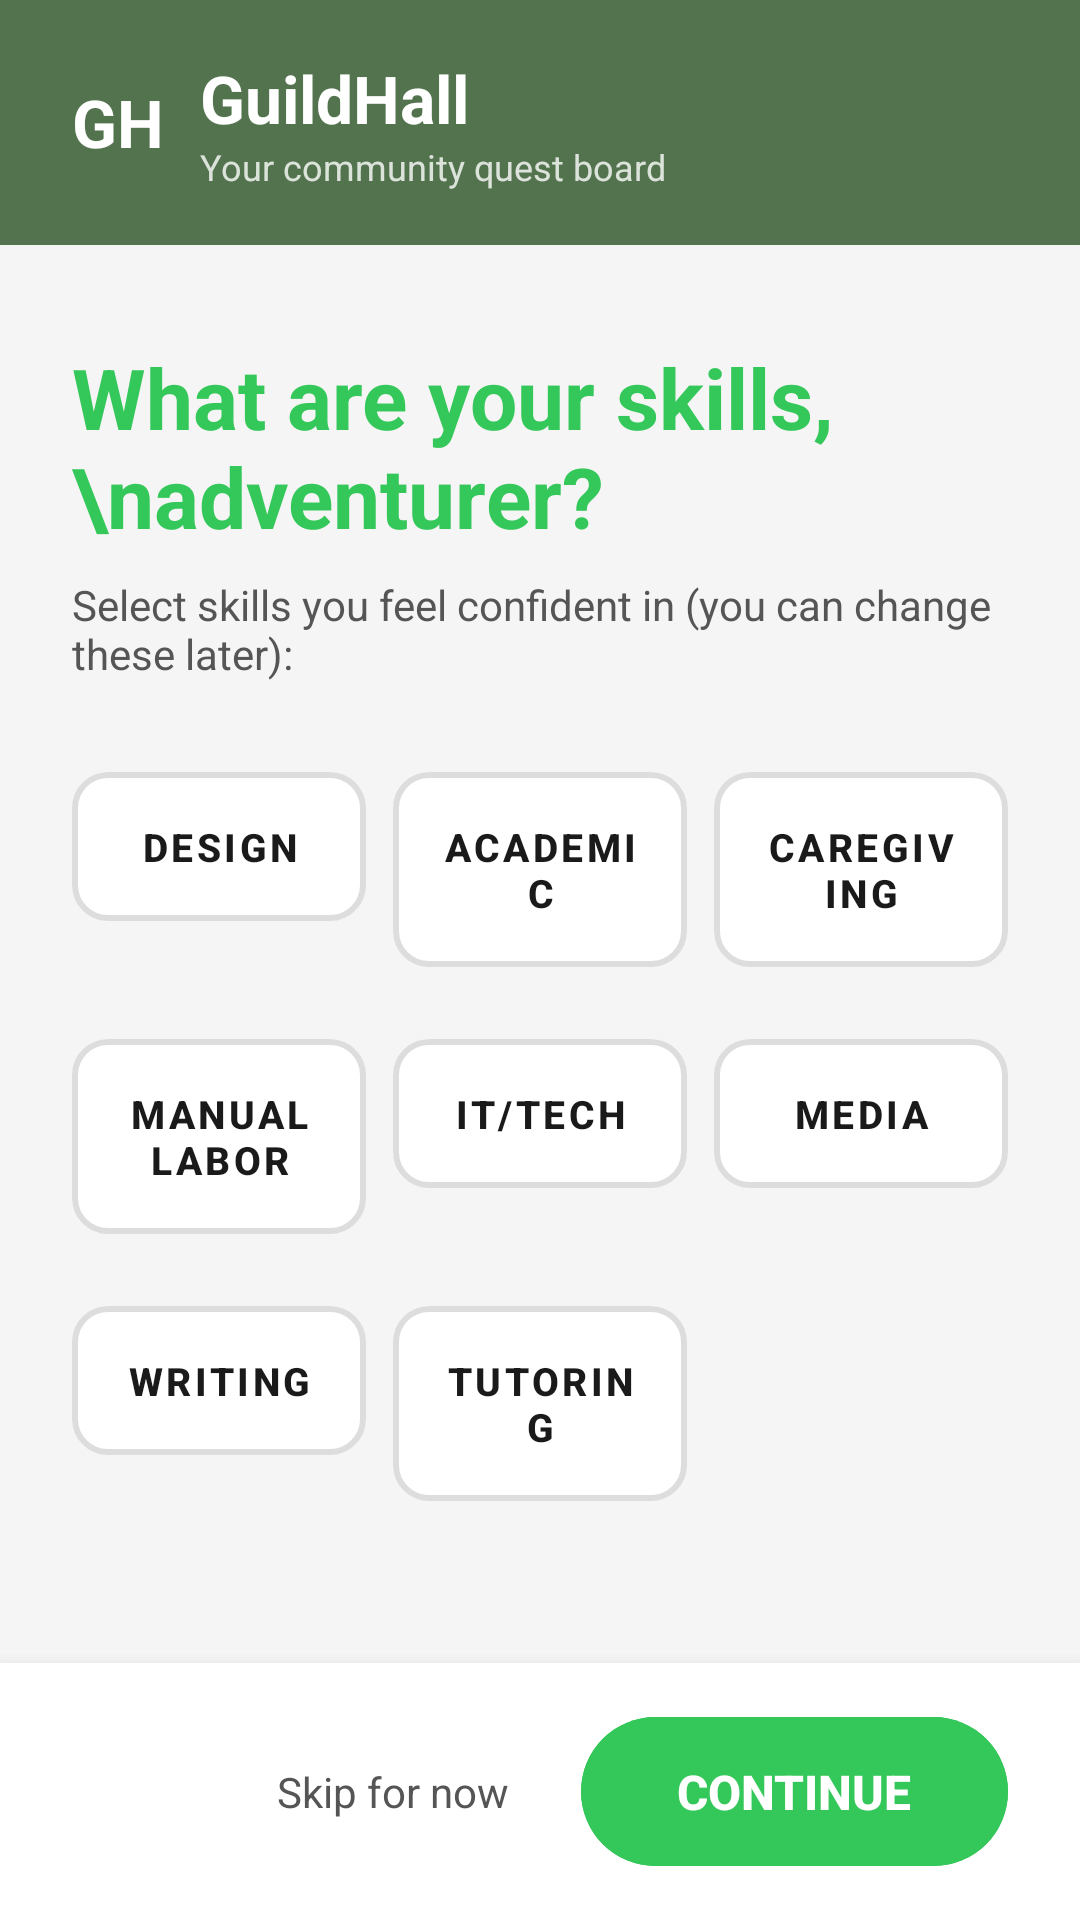

The Android layout XML behind this screen, and the referenced resources:
<!-- AndroidManifest.xml: application theme Theme.GuildHall -->
<!-- res/layout/activity_skills.xml -->
<?xml version="1.0" encoding="utf-8"?>
<LinearLayout xmlns:android="http://schemas.android.com/apk/res/android"
    xmlns:app="http://schemas.android.com/apk/res-auto"
    android:layout_width="match_parent"
    android:layout_height="match_parent"
    android:background="@color/background"
    android:orientation="vertical">

    <ScrollView
        android:layout_width="match_parent"
        android:layout_height="0dp"
        android:layout_weight="1"
        android:fillViewport="true">

        <LinearLayout
            android:layout_width="match_parent"
            android:layout_height="wrap_content"
            android:orientation="vertical">

            <LinearLayout
                android:layout_width="match_parent"
                android:layout_height="wrap_content"
                android:background="@color/panel_bg"
                android:gravity="center_vertical"
                android:orientation="horizontal"
                android:paddingHorizontal="24dp"
                android:paddingVertical="18dp">

                <TextView
                    android:layout_width="wrap_content"
                    android:layout_height="wrap_content"
                    android:text="GH"
                    android:textColor="@color/surface_white"
                    android:textSize="22sp"
                    android:textStyle="bold" />

                <LinearLayout
                    android:layout_width="0dp"
                    android:layout_height="wrap_content"
                    android:layout_marginStart="12dp"
                    android:layout_weight="1"
                    android:orientation="vertical">

                    <TextView
                        android:layout_width="wrap_content"
                        android:layout_height="wrap_content"
                        android:text="@string/guildhall"
                        android:textColor="@color/surface_white"
                        android:textSize="22sp"
                        android:textStyle="bold" />

                    <TextView
                        android:layout_width="wrap_content"
                        android:layout_height="wrap_content"
                        android:text="@string/logo_tagline"
                        android:textColor="#CCFFFFFF"
                        android:textSize="12sp" />
                </LinearLayout>
            </LinearLayout>

            <LinearLayout
                android:layout_width="match_parent"
                android:layout_height="wrap_content"
                android:orientation="vertical"
                android:paddingHorizontal="24dp"
                android:paddingTop="32dp"
                android:paddingBottom="24dp">

                <TextView
                    android:layout_width="wrap_content"
                    android:layout_height="wrap_content"
                    android:text="What are your skills,\nadventurer?"
                    android:textColor="@color/primary_green"
                    android:textSize="28sp"
                    android:textStyle="bold" />

                <TextView
                    android:layout_width="wrap_content"
                    android:layout_height="wrap_content"
                    android:layout_marginTop="8dp"
                    android:layout_marginBottom="24dp"
                    android:text="Select skills you feel confident in (you can change these later):"
                    android:textColor="@color/text_secondary"
                    android:textSize="14sp" />

                <LinearLayout
                    android:id="@+id/errorContainer"
                    android:layout_width="match_parent"
                    android:layout_height="wrap_content"
                    android:layout_marginBottom="16dp"
                    android:background="@drawable/bg_error_box"
                    android:paddingHorizontal="14dp"
                    android:paddingVertical="12dp"
                    android:visibility="gone">

                    <TextView
                        android:id="@+id/tvError"
                        android:layout_width="match_parent"
                        android:layout_height="wrap_content"
                        android:textColor="@color/error_red"
                        android:textSize="13sp" />
                </LinearLayout>

                <LinearLayout
                    android:layout_width="match_parent"
                    android:layout_height="wrap_content"
                    android:layout_marginBottom="12dp"
                    android:orientation="horizontal"
                    android:weightSum="3">

                    <com.google.android.material.button.MaterialButton
                        android:id="@+id/skillBtnDesign"
                        style="@style/Widget.GuildHall.SkillChip"
                        android:layout_width="0dp"
                        android:layout_height="wrap_content"
                        android:layout_marginEnd="6dp"
                        android:layout_weight="1"
                        android:text="Design" />

                    <com.google.android.material.button.MaterialButton
                        android:id="@+id/skillBtnAcademic"
                        style="@style/Widget.GuildHall.SkillChip"
                        android:layout_width="0dp"
                        android:layout_height="wrap_content"
                        android:layout_marginHorizontal="3dp"
                        android:layout_weight="1"
                        android:text="Academic" />

                    <com.google.android.material.button.MaterialButton
                        android:id="@+id/skillBtnCaregiving"
                        style="@style/Widget.GuildHall.SkillChip"
                        android:layout_width="0dp"
                        android:layout_height="wrap_content"
                        android:layout_marginStart="6dp"
                        android:layout_weight="1"
                        android:text="Caregiving" />
                </LinearLayout>

                <LinearLayout
                    android:layout_width="match_parent"
                    android:layout_height="wrap_content"
                    android:layout_marginBottom="12dp"
                    android:orientation="horizontal"
                    android:weightSum="3">

                    <com.google.android.material.button.MaterialButton
                        android:id="@+id/skillBtnManualLabor"
                        style="@style/Widget.GuildHall.SkillChip"
                        android:layout_width="0dp"
                        android:layout_height="wrap_content"
                        android:layout_marginEnd="6dp"
                        android:layout_weight="1"
                        android:text="Manual Labor" />

                    <com.google.android.material.button.MaterialButton
                        android:id="@+id/skillBtnITTech"
                        style="@style/Widget.GuildHall.SkillChip"
                        android:layout_width="0dp"
                        android:layout_height="wrap_content"
                        android:layout_marginHorizontal="3dp"
                        android:layout_weight="1"
                        android:text="IT/Tech" />

                    <com.google.android.material.button.MaterialButton
                        android:id="@+id/skillBtnMedia"
                        style="@style/Widget.GuildHall.SkillChip"
                        android:layout_width="0dp"
                        android:layout_height="wrap_content"
                        android:layout_marginStart="6dp"
                        android:layout_weight="1"
                        android:text="Media" />
                </LinearLayout>

                <LinearLayout
                    android:layout_width="match_parent"
                    android:layout_height="wrap_content"
                    android:orientation="horizontal"
                    android:weightSum="3">

                    <com.google.android.material.button.MaterialButton
                        android:id="@+id/skillBtnWriting"
                        style="@style/Widget.GuildHall.SkillChip"
                        android:layout_width="0dp"
                        android:layout_height="wrap_content"
                        android:layout_marginEnd="6dp"
                        android:layout_weight="1"
                        android:text="Writing" />

                    <com.google.android.material.button.MaterialButton
                        android:id="@+id/skillBtnTutoring"
                        style="@style/Widget.GuildHall.SkillChip"
                        android:layout_width="0dp"
                        android:layout_height="wrap_content"
                        android:layout_marginHorizontal="3dp"
                        android:layout_weight="1"
                        android:text="Tutoring" />

                    <View
                        android:layout_width="0dp"
                        android:layout_height="1dp"
                        android:layout_marginStart="6dp"
                        android:layout_weight="1" />
                </LinearLayout>
            </LinearLayout>
        </LinearLayout>
    </ScrollView>

    <LinearLayout
        android:layout_width="match_parent"
        android:layout_height="wrap_content"
        android:background="@color/surface_white"
        android:elevation="8dp"
        android:gravity="end|center_vertical"
        android:orientation="horizontal"
        android:paddingHorizontal="24dp"
        android:paddingVertical="12dp">

        <ProgressBar
            android:id="@+id/progressBar"
            style="?android:attr/progressBarStyleSmall"
            android:layout_width="wrap_content"
            android:layout_height="wrap_content"
            android:layout_marginEnd="12dp"
            android:indeterminateTint="@color/primary_green"
            android:visibility="gone" />

        <TextView
            android:id="@+id/btnSkip"
            android:layout_width="wrap_content"
            android:layout_height="wrap_content"
            android:layout_marginEnd="16dp"
            android:clickable="true"
            android:focusable="true"
            android:paddingHorizontal="8dp"
            android:paddingVertical="8dp"
            android:text="@string/btn_skip"
            android:textColor="@color/text_secondary"
            android:textSize="14sp" />

        <com.google.android.material.button.MaterialButton
            android:id="@+id/btnContinue"
            style="@style/Widget.GuildHall.Button.Primary"
            android:layout_width="wrap_content"
            android:layout_height="wrap_content"
            android:paddingHorizontal="32dp"
            android:text="@string/btn_continue" />
    </LinearLayout>
</LinearLayout>
<!-- resources referenced by this layout -->
<resources>
  <color name="background">#F5F5F5</color>
  <color name="error_red">#C73434</color>
  <color name="panel_bg">#52734D</color>
  <color name="primary_green">#34C759</color>
  <color name="surface_white">#FFFFFF</color>
  <color name="text_secondary">#555555</color>
  <!-- drawable bg_error_box (drawable) -->
  <?xml version="1.0" encoding="utf-8"?>
  <shape xmlns:android="http://schemas.android.com/apk/res/android"
      android:shape="rectangle">
      <solid android:color="@color/error_bg" />
      <stroke
          android:width="1dp"
          android:color="@color/error_border" />
      <corners android:radius="8dp" />
  </shape>
  <string name="btn_continue">Continue</string>
  <string name="btn_skip">Skip for now</string>
  <string name="guildhall">GuildHall</string>
  <string name="logo_tagline">Your community quest board</string>
  <style name="Widget.GuildHall.Button.Primary" parent="Widget.MaterialComponents.Button">
          <item name="android:backgroundTint">@color/primary_green</item>
          <item name="android:textColor">@color/surface_white</item>
          <item name="android:textSize">16sp</item>
          <item name="android:textStyle">bold</item>
          <item name="android:fontFamily">sans-serif-medium</item>
          <item name="cornerRadius">50dp</item>
          <item name="android:paddingTop">14dp</item>
          <item name="android:paddingBottom">14dp</item>
          <item name="android:letterSpacing">0</item>
          <item name="android:elevation">0dp</item>
          <item name="android:stateListAnimator">@null</item>
      </style>
  <style name="Widget.GuildHall.SkillChip" parent="Widget.MaterialComponents.Button.OutlinedButton">
          <item name="android:backgroundTint">@color/surface_white</item>
          <item name="android:textColor">@color/text_primary</item>
          <item name="android:textSize">13sp</item>
          <item name="android:fontFamily">sans-serif-medium</item>
          <item name="android:textStyle">bold</item>
          <item name="strokeColor">@color/border_default</item>
          <item name="strokeWidth">2dp</item>
          <item name="cornerRadius">12dp</item>
          <item name="android:paddingTop">16dp</item>
          <item name="android:paddingBottom">16dp</item>
          <item name="android:elevation">0dp</item>
          <item name="android:stateListAnimator">@null</item>
          <item name="android:gravity">center</item>
      </style>
  <style name="Theme.GuildHall" parent="Theme.MaterialComponents.Light.NoActionBar">
          <item name="colorPrimary">@color/primary_green</item>
          <item name="colorPrimaryDark">@color/status_bar</item>
          <item name="colorAccent">@color/primary_green</item>
          <item name="android:windowBackground">@color/background</item>
          <item name="android:statusBarColor">@color/status_bar</item>
          <item name="android:fontFamily">sans-serif</item>
      </style>
  <color name="error_bg">#FFE5E5</color>
  <color name="error_border">#F5C6C6</color>
  <color name="text_primary">#1A1A1A</color>
  <color name="border_default">#DDDDDD</color>
  <color name="status_bar">#3A5C36</color>
</resources>
